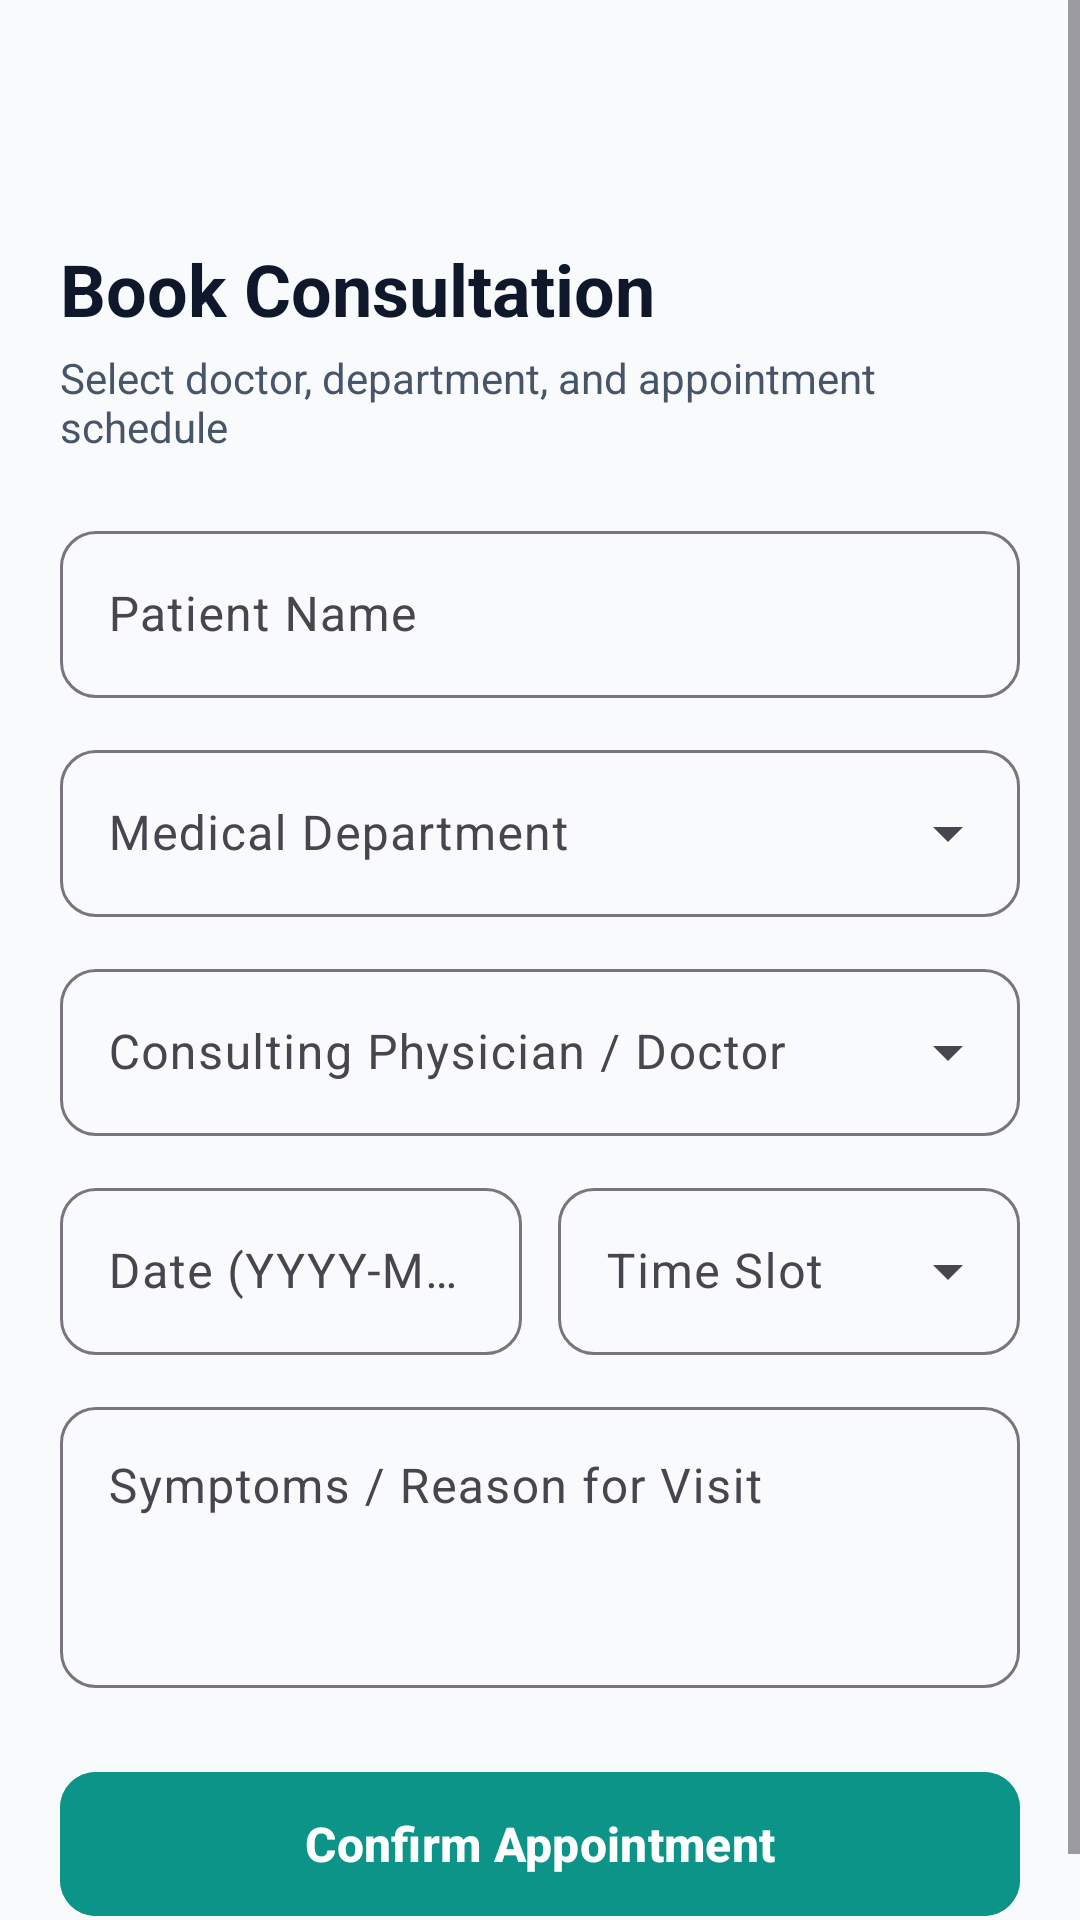

Write the Android layout XML for this screen, with the resource values it uses.
<!-- AndroidManifest.xml: application theme Theme.Medicare -->
<!-- res/layout/activity_book_appointment.xml -->
<?xml version="1.0" encoding="utf-8"?>
<ScrollView xmlns:android="http://schemas.android.com/apk/res/android"
    xmlns:app="http://schemas.android.com/apk/res-auto"
    xmlns:tools="http://schemas.android.com/tools"
    android:layout_width="match_parent"
    android:layout_height="match_parent"
    android:background="@color/bg_main"
    android:fillViewport="true"
    tools:context=".BookAppointmentActivity">

    <androidx.constraintlayout.widget.ConstraintLayout
        android:layout_width="match_parent"
        android:layout_height="wrap_content"
        android:padding="20dp">

        <ImageButton
            android:id="@+id/btnBack"
            android:layout_width="44dp"
            android:layout_height="44dp"
            android:background="?attr/selectableItemBackgroundBorderless"
            android:contentDescription="Back"
            android:src="@drawable/ic_arrow_back"
            app:layout_constraintStart_toStartOf="parent"
            app:layout_constraintTop_toTopOf="parent" />

        <TextView
            android:id="@+id/tvBookTitle"
            android:layout_width="0dp"
            android:layout_height="wrap_content"
            android:layout_marginTop="16dp"
            android:text="Book Consultation"
            android:textColor="@color/text_primary"
            android:textSize="24sp"
            android:textStyle="bold"
            app:layout_constraintEnd_toEndOf="parent"
            app:layout_constraintStart_toStartOf="parent"
            app:layout_constraintTop_toBottomOf="@+id/btnBack" />

        <TextView
            android:id="@+id/tvBookSub"
            android:layout_width="0dp"
            android:layout_height="wrap_content"
            android:layout_marginTop="4dp"
            android:text="Select doctor, department, and appointment schedule"
            android:textColor="@color/text_secondary"
            android:textSize="14sp"
            app:layout_constraintEnd_toEndOf="parent"
            app:layout_constraintStart_toStartOf="parent"
            app:layout_constraintTop_toBottomOf="@+id/tvBookTitle" />

        
        <com.google.android.material.textfield.TextInputLayout
            android:id="@+id/tilPatientName"
            style="@style/Widget.Material3.TextInputLayout.OutlinedBox"
            android:layout_width="match_parent"
            android:layout_height="wrap_content"
            android:layout_marginTop="20dp"
            android:hint="Patient Name"
            app:boxCornerRadiusBottomEnd="12dp"
            app:boxCornerRadiusBottomStart="12dp"
            app:boxCornerRadiusTopEnd="12dp"
            app:boxCornerRadiusTopStart="12dp"
            app:layout_constraintTop_toBottomOf="@+id/tvBookSub">

            <com.google.android.material.textfield.TextInputEditText
                android:id="@+id/etPatientName"
                android:layout_width="match_parent"
                android:layout_height="wrap_content"
                android:inputType="textPersonName" />
        </com.google.android.material.textfield.TextInputLayout>

        
        <com.google.android.material.textfield.TextInputLayout
            android:id="@+id/tilDepartment"
            style="@style/Widget.Material3.TextInputLayout.OutlinedBox.ExposedDropdownMenu"
            android:layout_width="match_parent"
            android:layout_height="wrap_content"
            android:layout_marginTop="12dp"
            android:hint="Medical Department"
            app:boxCornerRadiusBottomEnd="12dp"
            app:boxCornerRadiusBottomStart="12dp"
            app:boxCornerRadiusTopEnd="12dp"
            app:boxCornerRadiusTopStart="12dp"
            app:layout_constraintTop_toBottomOf="@+id/tilPatientName">

            <AutoCompleteTextView
                android:id="@+id/actvDepartment"
                android:layout_width="match_parent"
                android:layout_height="wrap_content"
                android:inputType="none" />
        </com.google.android.material.textfield.TextInputLayout>

        
        <com.google.android.material.textfield.TextInputLayout
            android:id="@+id/tilDoctor"
            style="@style/Widget.Material3.TextInputLayout.OutlinedBox.ExposedDropdownMenu"
            android:layout_width="match_parent"
            android:layout_height="wrap_content"
            android:layout_marginTop="12dp"
            android:hint="Consulting Physician / Doctor"
            app:boxCornerRadiusBottomEnd="12dp"
            app:boxCornerRadiusBottomStart="12dp"
            app:boxCornerRadiusTopEnd="12dp"
            app:boxCornerRadiusTopStart="12dp"
            app:layout_constraintTop_toBottomOf="@+id/tilDepartment">

            <AutoCompleteTextView
                android:id="@+id/actvDoctor"
                android:layout_width="match_parent"
                android:layout_height="wrap_content"
                android:inputType="none" />
        </com.google.android.material.textfield.TextInputLayout>

        
        <com.google.android.material.textfield.TextInputLayout
            android:id="@+id/tilDate"
            style="@style/Widget.Material3.TextInputLayout.OutlinedBox"
            android:layout_width="0dp"
            android:layout_height="wrap_content"
            android:layout_marginTop="12dp"
            android:layout_marginEnd="6dp"
            android:hint="Date (YYYY-MM-DD)"
            app:boxCornerRadiusBottomEnd="12dp"
            app:boxCornerRadiusBottomStart="12dp"
            app:boxCornerRadiusTopEnd="12dp"
            app:boxCornerRadiusTopStart="12dp"
            app:layout_constraintEnd_toStartOf="@+id/tilTime"
            app:layout_constraintStart_toStartOf="parent"
            app:layout_constraintTop_toBottomOf="@+id/tilDoctor">

            <com.google.android.material.textfield.TextInputEditText
                android:id="@+id/etDate"
                android:layout_width="match_parent"
                android:layout_height="wrap_content"
                android:focusable="false"
                android:inputType="none" />
        </com.google.android.material.textfield.TextInputLayout>

        
        <com.google.android.material.textfield.TextInputLayout
            android:id="@+id/tilTime"
            style="@style/Widget.Material3.TextInputLayout.OutlinedBox.ExposedDropdownMenu"
            android:layout_width="0dp"
            android:layout_height="wrap_content"
            android:layout_marginStart="6dp"
            android:layout_marginTop="12dp"
            android:hint="Time Slot"
            app:boxCornerRadiusBottomEnd="12dp"
            app:boxCornerRadiusBottomStart="12dp"
            app:boxCornerRadiusTopEnd="12dp"
            app:boxCornerRadiusTopStart="12dp"
            app:layout_constraintEnd_toEndOf="parent"
            app:layout_constraintStart_toEndOf="@+id/tilDate"
            app:layout_constraintTop_toBottomOf="@+id/tilDoctor">

            <AutoCompleteTextView
                android:id="@+id/actvTime"
                android:layout_width="match_parent"
                android:layout_height="wrap_content"
                android:inputType="none" />
        </com.google.android.material.textfield.TextInputLayout>

        
        <com.google.android.material.textfield.TextInputLayout
            android:id="@+id/tilReason"
            style="@style/Widget.Material3.TextInputLayout.OutlinedBox"
            android:layout_width="match_parent"
            android:layout_height="wrap_content"
            android:layout_marginTop="12dp"
            android:hint="Symptoms / Reason for Visit"
            app:boxCornerRadiusBottomEnd="12dp"
            app:boxCornerRadiusBottomStart="12dp"
            app:boxCornerRadiusTopEnd="12dp"
            app:boxCornerRadiusTopStart="12dp"
            app:layout_constraintTop_toBottomOf="@+id/tilDate">

            <com.google.android.material.textfield.TextInputEditText
                android:id="@+id/etReason"
                android:layout_width="match_parent"
                android:layout_height="wrap_content"
                android:gravity="top"
                android:lines="3" />
        </com.google.android.material.textfield.TextInputLayout>

        
        <com.google.android.material.button.MaterialButton
            android:id="@+id/btnSubmitBooking"
            android:layout_width="match_parent"
            android:layout_height="56dp"
            android:layout_marginTop="24dp"
            android:backgroundTint="@color/primary"
            android:text="Confirm Appointment"
            android:textColor="@color/white"
            android:textSize="16sp"
            android:textStyle="bold"
            app:cornerRadius="12dp"
            app:layout_constraintTop_toBottomOf="@+id/tilReason" />

        <ProgressBar
            android:id="@+id/progressBarBooking"
            android:layout_width="wrap_content"
            android:layout_height="wrap_content"
            android:layout_marginTop="16dp"
            android:indeterminateTint="@color/primary"
            android:visibility="gone"
            app:layout_constraintEnd_toEndOf="parent"
            app:layout_constraintStart_toStartOf="parent"
            app:layout_constraintTop_toBottomOf="@+id/btnSubmitBooking" />

    </androidx.constraintlayout.widget.ConstraintLayout>
</ScrollView>
<!-- resources referenced by this layout -->
<resources>
  <color name="bg_main">#F8FAFC</color>
  <color name="primary">#0D9488</color>
  <color name="text_primary">#0F172A</color>
  <color name="text_secondary">#475569</color>
  <color name="white">#FFFFFF</color>
  <style name="Theme.Medicare" parent="Theme.Material3.DayNight.NoActionBar">
          
          <item name="colorPrimary">@color/primary</item>
          <item name="colorPrimaryVariant">@color/primary_dark</item>
          <item name="colorOnPrimary">@color/white</item>
          
          <item name="colorSecondary">@color/secondary</item>
          <item name="colorSecondaryVariant">@color/secondary_dark</item>
          <item name="colorOnSecondary">@color/white</item>
          
          <item name="android:statusBarColor">@color/bg_main</item>
          <item name="android:windowLightStatusBar">true</item>
          <item name="android:windowBackground">@color/bg_main</item>
      </style>
  <color name="primary_dark">#0F766E</color>
  <color name="secondary">#0284C7</color>
  <color name="secondary_dark">#0369A1</color>
</resources>
